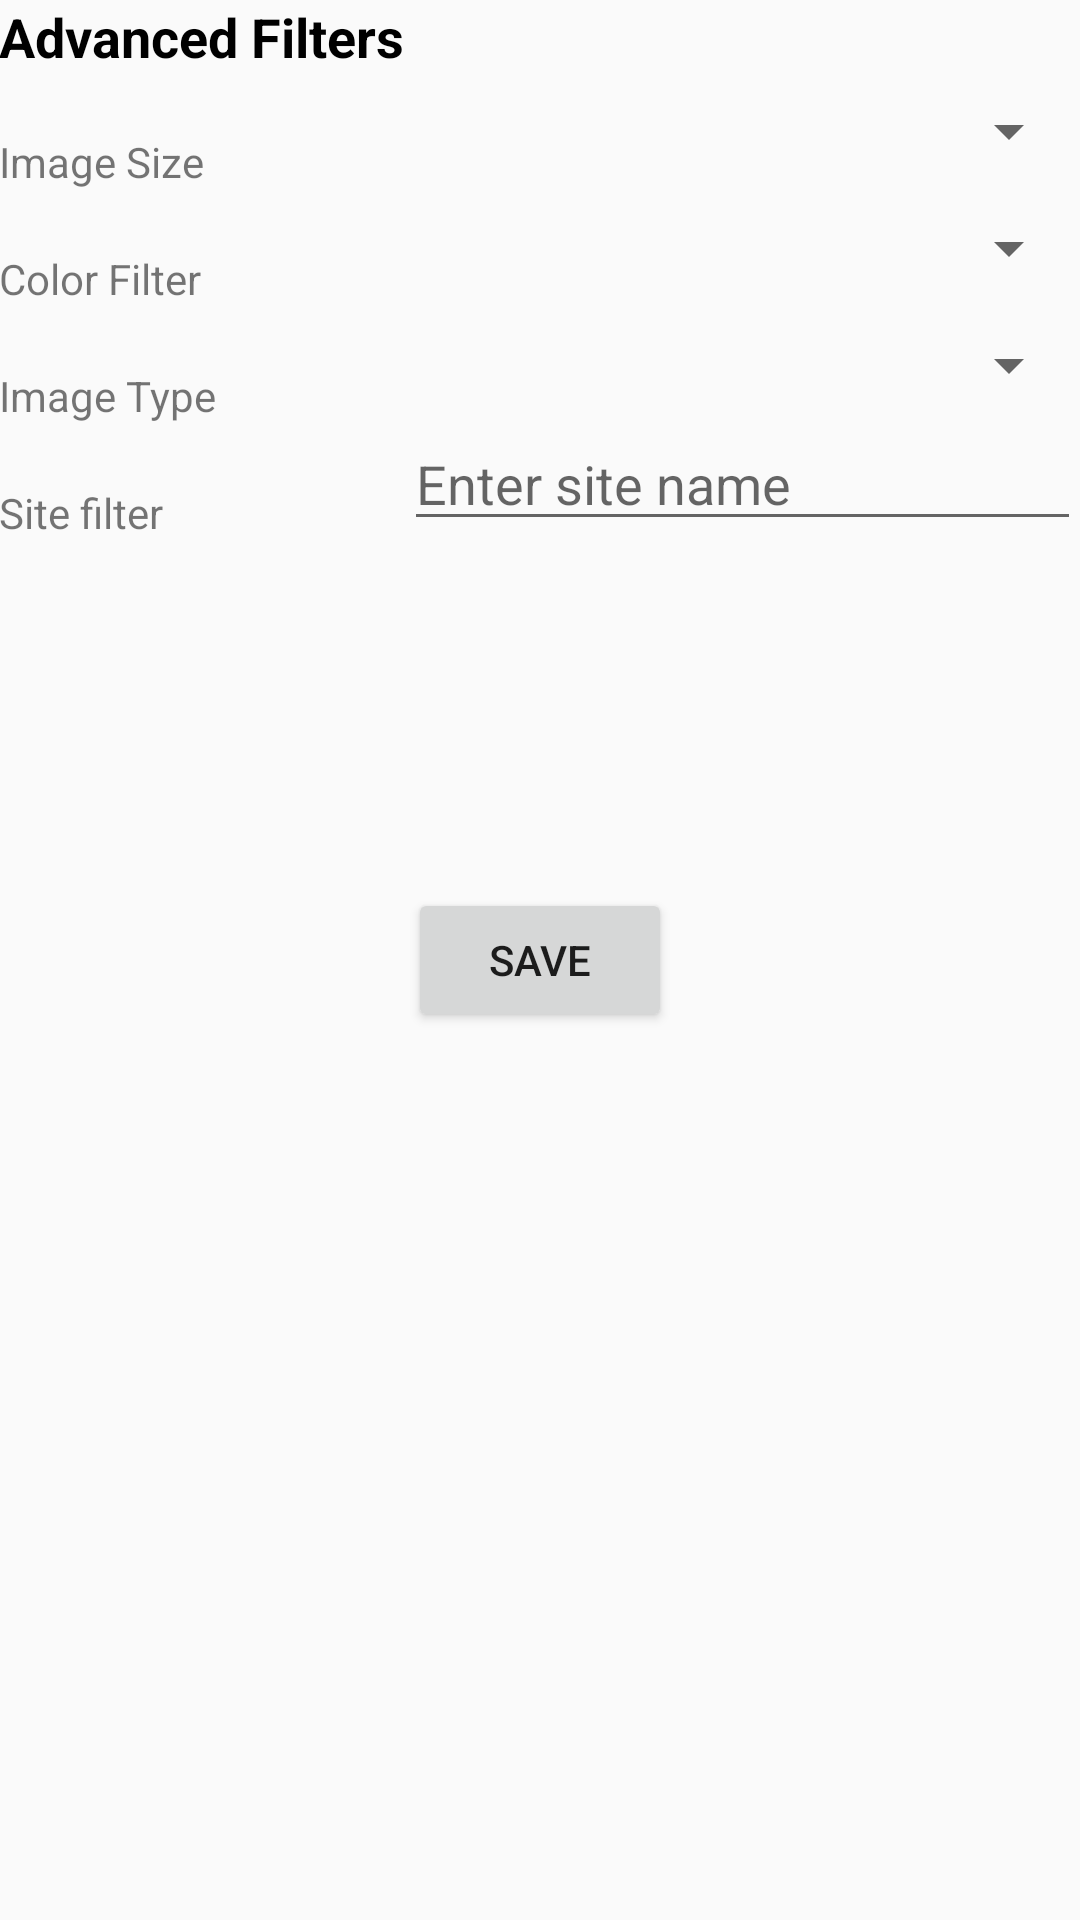

Reconstruct the res/layout file that produces this screen, plus the resources it refers to.
<!-- AndroidManifest.xml: application theme AppTheme -->
<!-- res/layout/activity_settings.xml -->
<RelativeLayout xmlns:android="http://schemas.android.com/apk/res/android"
    xmlns:tools="http://schemas.android.com/tools" android:layout_width="match_parent"
    android:layout_height="match_parent" android:paddingLeft="@dimen/activity_horizontal_margin"
    android:paddingRight="@dimen/activity_horizontal_margin"
    android:paddingTop="@dimen/activity_vertical_margin"
    android:paddingBottom="@dimen/activity_vertical_margin"
    tools:context="com.example.vikramjeet.activities.SettingsActivity">

    <TextView
        android:layout_width="wrap_content"
        android:layout_height="wrap_content"
        android:text="Advanced Filters"
        android:id="@+id/tvAdvancedFilters"
        android:textStyle="bold"
        android:textSize="18dp"
        android:layout_alignParentTop="true"
        android:layout_alignParentLeft="true"
        android:layout_alignParentStart="true"
        android:textColor="#ff000000" />

    <TextView
        android:layout_width="wrap_content"
        android:layout_height="wrap_content"
        android:text="Image Size"
        android:id="@+id/tvImageSize"
        android:layout_below="@+id/tvAdvancedFilters"
        android:layout_alignParentLeft="true"
        android:layout_alignParentStart="true"
        android:layout_marginTop="20dp" />

    <TextView
        android:layout_width="wrap_content"
        android:layout_height="wrap_content"
        android:text="Color Filter"
        android:id="@+id/tvColorFilter"
        android:layout_below="@+id/tvImageSize"
        android:layout_alignParentLeft="true"
        android:layout_alignParentStart="true"
        android:layout_marginTop="20dp" />

    <TextView
        android:layout_width="wrap_content"
        android:layout_height="wrap_content"
        android:text="Image Type"
        android:id="@+id/tvImageType"
        android:layout_below="@+id/tvColorFilter"
        android:layout_alignParentLeft="true"
        android:layout_alignParentStart="true"
        android:layout_marginTop="20dp" />

    <TextView
        android:layout_width="wrap_content"
        android:layout_height="wrap_content"
        android:text="Site filter"
        android:id="@+id/tvSiteFilter"
        android:layout_below="@+id/tvImageType"
        android:layout_alignParentLeft="true"
        android:layout_alignParentStart="true"
        android:layout_marginTop="20dp" />

    <Spinner
        android:layout_width="wrap_content"
        android:layout_height="wrap_content"
        android:id="@+id/spinnerImageSize"
        android:layout_alignParentRight="true"
        android:layout_alignParentEnd="true"
        android:layout_toEndOf="@+id/tvAdvancedFilters"
        android:layout_alignBottom="@+id/tvImageSize"
        android:layout_below="@+id/tvAdvancedFilters"
        android:layout_toRightOf="@+id/tvAdvancedFilters" />

    <Spinner
        android:layout_width="wrap_content"
        android:layout_height="wrap_content"
        android:id="@+id/spinnerColorFilter"
        android:layout_alignParentRight="true"
        android:layout_alignParentEnd="true"
        android:layout_toEndOf="@+id/tvAdvancedFilters"
        android:layout_alignBottom="@+id/tvColorFilter"
        android:layout_below="@+id/tvImageSize"
        android:layout_toRightOf="@+id/tvAdvancedFilters"
        android:layout_alignLeft="@+id/spinnerImageSize" />

    <Spinner
        android:layout_width="wrap_content"
        android:layout_height="wrap_content"
        android:id="@+id/spinnerImageType"
        android:layout_alignParentRight="true"
        android:layout_alignParentEnd="true"
        android:layout_alignBottom="@+id/tvImageType"
        android:layout_below="@+id/tvColorFilter"
        android:layout_alignLeft="@+id/spinnerColorFilter" />

    <EditText
        android:layout_width="wrap_content"
        android:layout_height="wrap_content"
        android:hint="Enter site name"
        android:id="@+id/etSiteFilter"
        android:layout_alignBottom="@+id/tvSiteFilter"
        android:layout_alignLeft="@+id/spinnerImageType"
        android:layout_alignRight="@+id/spinnerImageType"
        android:layout_alignEnd="@+id/spinnerImageType" />

    <Button
        android:layout_width="wrap_content"
        android:layout_height="wrap_content"
        android:text="Save"
        android:id="@+id/btnSave"
        android:onClick="onClickSaveButton"
        android:layout_centerVertical="true"
        android:layout_centerHorizontal="true" />

</RelativeLayout>
<!-- resources referenced by this layout -->
<resources>
  <style name="AppTheme" parent="Theme.AppCompat.Light.DarkActionBar">
          
      </style>
</resources>
